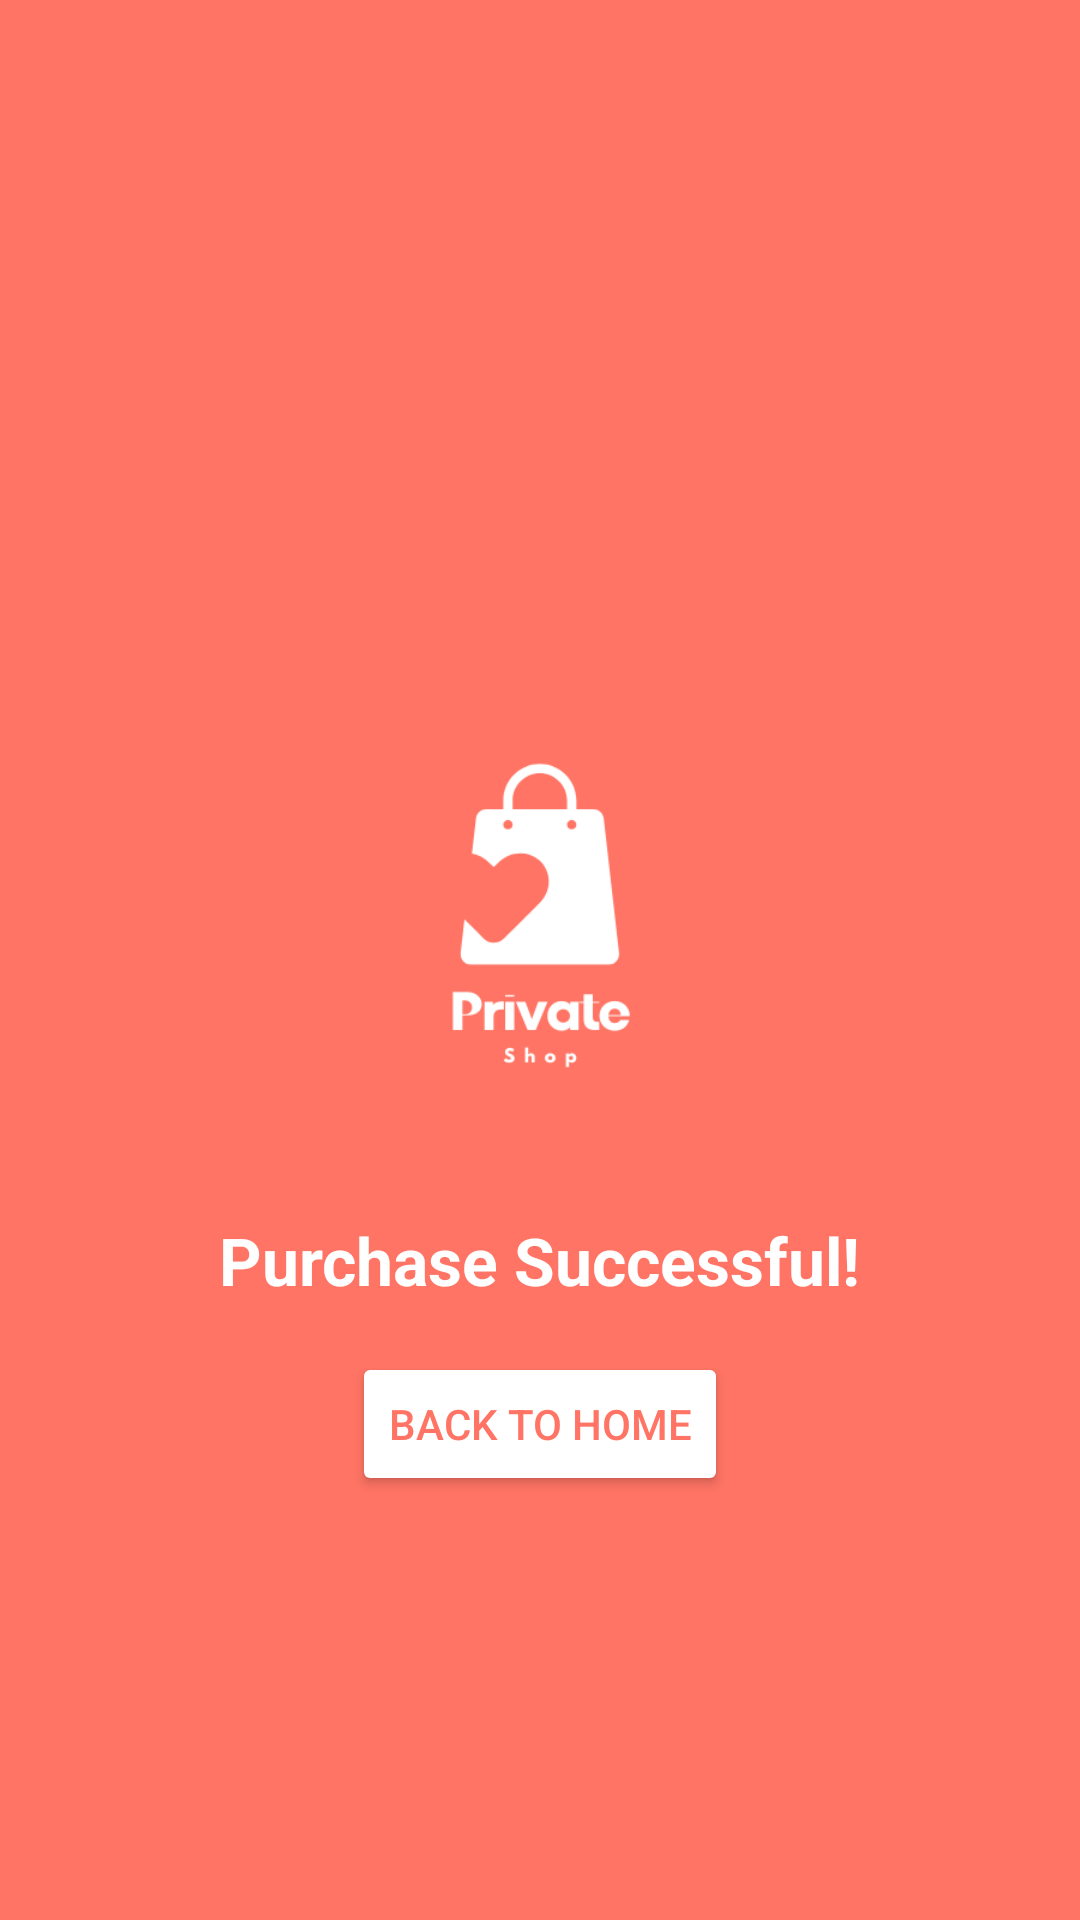

This screen was rendered from an Android layout file. Write that file and the resources it references.
<!-- AndroidManifest.xml: application theme Theme.PrivateShop -->
<!-- res/layout/activity_succeed.xml -->
<?xml version="1.0" encoding="utf-8"?>
<androidx.constraintlayout.widget.ConstraintLayout xmlns:android="http://schemas.android.com/apk/res/android"
    xmlns:app="http://schemas.android.com/apk/res-auto"
    xmlns:tools="http://schemas.android.com/tools"
    android:id="@+id/main"
    android:background="@color/myOrange"
    android:layout_width="match_parent"
    android:layout_height="match_parent"
    tools:context=".SucceedActivity">

    <ImageView
        android:id="@+id/successImage"
        android:layout_width="200dp"
        android:layout_height="200dp"
        android:src="@drawable/logo"

        app:layout_constraintBottom_toTopOf="@id/successMessage"
        app:layout_constraintEnd_toEndOf="parent"
        app:layout_constraintStart_toStartOf="parent"
        app:layout_constraintTop_toTopOf="parent"
        app:layout_constraintVertical_chainStyle="packed" />

    <TextView
        android:id="@+id/successMessage"
        android:layout_width="wrap_content"
        android:layout_height="wrap_content"
        android:text="Purchase Successful!"
        android:textAppearance="@style/TextAppearance.AppCompat.Large"
        android:textStyle="bold"
        android:textColor="@color/white"
        app:layout_constraintBottom_toBottomOf="parent"
        app:layout_constraintEnd_toEndOf="parent"
        app:layout_constraintStart_toStartOf="parent"
        app:layout_constraintTop_toBottomOf="@id/successImage"
        app:layout_constraintVertical_chainStyle="packed" />

    <Button
        android:id="@+id/homeButton"
        android:layout_width="wrap_content"
        android:layout_height="wrap_content"
        android:layout_marginTop="16dp"
        android:text="Back to Home"
        android:backgroundTint="@color/white"
        android:textColor="@color/myOrange"
        app:layout_constraintEnd_toEndOf="parent"
        app:layout_constraintStart_toStartOf="parent"
        app:layout_constraintTop_toBottomOf="@id/successMessage" />

</androidx.constraintlayout.widget.ConstraintLayout>
<!-- resources referenced by this layout -->
<resources>
  <color name="myOrange">#ff7464</color>
  <color name="white">#FFFFFFFF</color>
  <!-- drawable logo: png bitmap (drawable, 8597 bytes) -->
  <style name="Theme.PrivateShop" parent="Base.Theme.PrivateShop" />
  <style name="Base.Theme.PrivateShop" parent="Theme.Material3.DayNight.NoActionBar">
          
          
      </style>
</resources>
